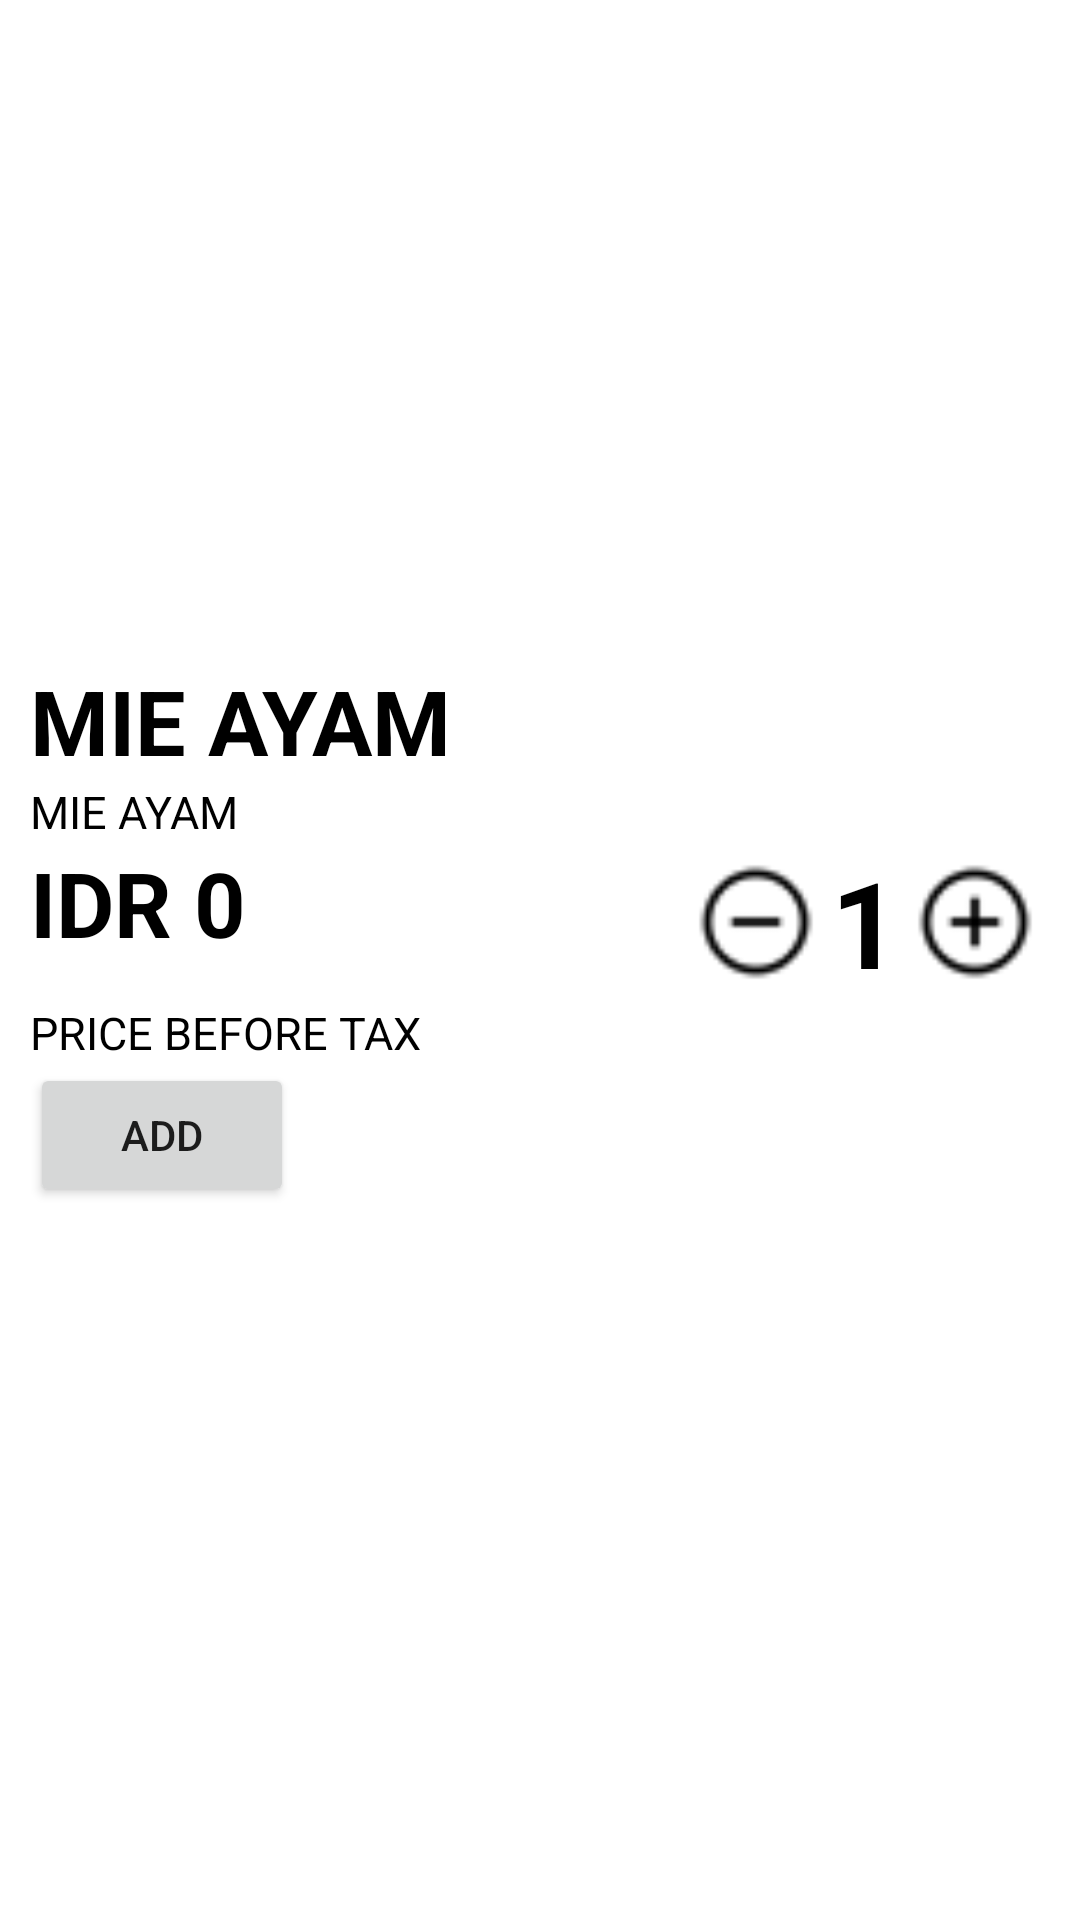

Android layout source for this screen:
<!-- AndroidManifest.xml: application theme Theme.What -->
<!-- res/layout/fragment_menu.xml -->
<?xml version="1.0" encoding="utf-8"?>
<androidx.constraintlayout.widget.ConstraintLayout xmlns:android="http://schemas.android.com/apk/res/android"
    xmlns:app="http://schemas.android.com/apk/res-auto"
    xmlns:tools="http://schemas.android.com/tools"
    android:layout_width="match_parent"
    android:layout_height="match_parent"
    tools:context=".view.MenuFragment">
<LinearLayout
    android:layout_width="match_parent"
    android:layout_height="match_parent">
    <ScrollView
        android:layout_width="match_parent"
        android:layout_height="match_parent">
        <!-- res/layout/card_item.xml -->
        <LinearLayout
            android:layout_width="match_parent"
            android:layout_height="match_parent"
            android:orientation="vertical"
            android:padding="10dp">
                <ImageView
                    android:id="@+id/imageView"
                    android:layout_width="350dp"
                    android:layout_height="200dp"
                    android:layout_gravity="center"
                    android:scaleType="centerCrop"
                    android:layout_marginBottom="10dp"/>
            <TextView
                android:id="@+id/menuName"
                android:textColor="@color/black"
                android:layout_width="wrap_content"
                android:layout_height="wrap_content"
                android:textSize="30dp"
                android:textStyle="bold"
                android:text="MIE AYAM"/>
            <TextView
                android:id="@+id/menuDesc"
                android:textColor="@color/black"
                android:layout_width="wrap_content"
                android:layout_height="wrap_content"
                android:textSize="15dp"
                android:text="MIE AYAM"/>
            <GridLayout
                xmlns:android="http://schemas.android.com/apk/res/android"
                android:layout_width="match_parent"
                android:layout_height="match_parent"
                android:columnCount="2"
                android:rowCount="2">
                <TextView
                    android:id="@+id/menuPrice"
                    android:layout_width="wrap_content"
                    android:layout_height="wrap_content"
                    android:textSize="30dp"
                    android:textColor="@color/black"
                    android:textStyle="bold"
                    android:text="IDR 0"/>
                <LinearLayout
                    android:layout_width="wrap_content"
                    android:layout_height="wrap_content"
                    android:layout_gravity="right">
                    <ImageButton
                        android:id="@+id/minus"
                        android:layout_width="40dp"
                        android:enabled="false"
                        android:layout_height="40dp"
                        android:layout_gravity="center"
                        android:layout_margin="5dp"
                        android:background="@drawable/minus"/>
                    <TextView
                        android:id="@+id/textQty"
                        android:layout_width="wrap_content"
                        android:layout_height="wrap_content"
                        android:text="1"
                        android:textStyle="bold"
                        android:textColor="@color/black"
                        android:textSize="40dp"/>
                    <ImageButton
                        android:id="@+id/plus"
                        android:layout_width="40dp"
                        android:layout_margin="5dp"
                        android:layout_height="40dp"
                        android:layout_gravity="center"
                        android:background="@drawable/plus"/>
                </LinearLayout>
                <TextView
                    android:textColor="@color/black"
                    android:layout_width="wrap_content"
                    android:layout_height="wrap_content"
                    android:textSize="15dp"
                    android:text="PRICE BEFORE TAX"/>

            </GridLayout>
            <Button
                android:id="@+id/addCart"
                android:layout_width="wrap_content"
                android:layout_height="wrap_content"
                android:text="ADD"
                />
        </LinearLayout>
    </ScrollView>
</LinearLayout>
</androidx.constraintlayout.widget.ConstraintLayout>
<!-- resources referenced by this layout -->
<resources>
  <!-- drawable minus: png bitmap (drawable, 628 bytes) -->
  <!-- drawable plus: png bitmap (drawable, 661 bytes) -->
  <style name="Theme.What" parent="Theme.MaterialComponents.DayNight.DarkActionBar">
          
          <item name="colorPrimary">@color/purple_500</item>
          <item name="colorPrimaryVariant">@color/purple_700</item>
          <item name="colorOnPrimary">@color/white</item>
          
          <item name="colorSecondary">@color/teal_200</item>
          <item name="colorSecondaryVariant">@color/teal_700</item>
          <item name="colorOnSecondary">@color/black</item>
          
          <item name="android:statusBarColor">?attr/colorPrimaryVariant</item>
          
      </style>
  <!-- not gathered from this repository: default colours our renderer supplied (Android Studio template values) -->
  <color name="purple_500">#FF6200EE</color>
  <color name="purple_700">#FF3700B3</color>
  <color name="teal_200">#FF03DAC5</color>
  <color name="teal_700">#FF018786</color>
  <color name="black">#FF000000</color>
  <color name="white">#FFFFFFFF</color>
</resources>
